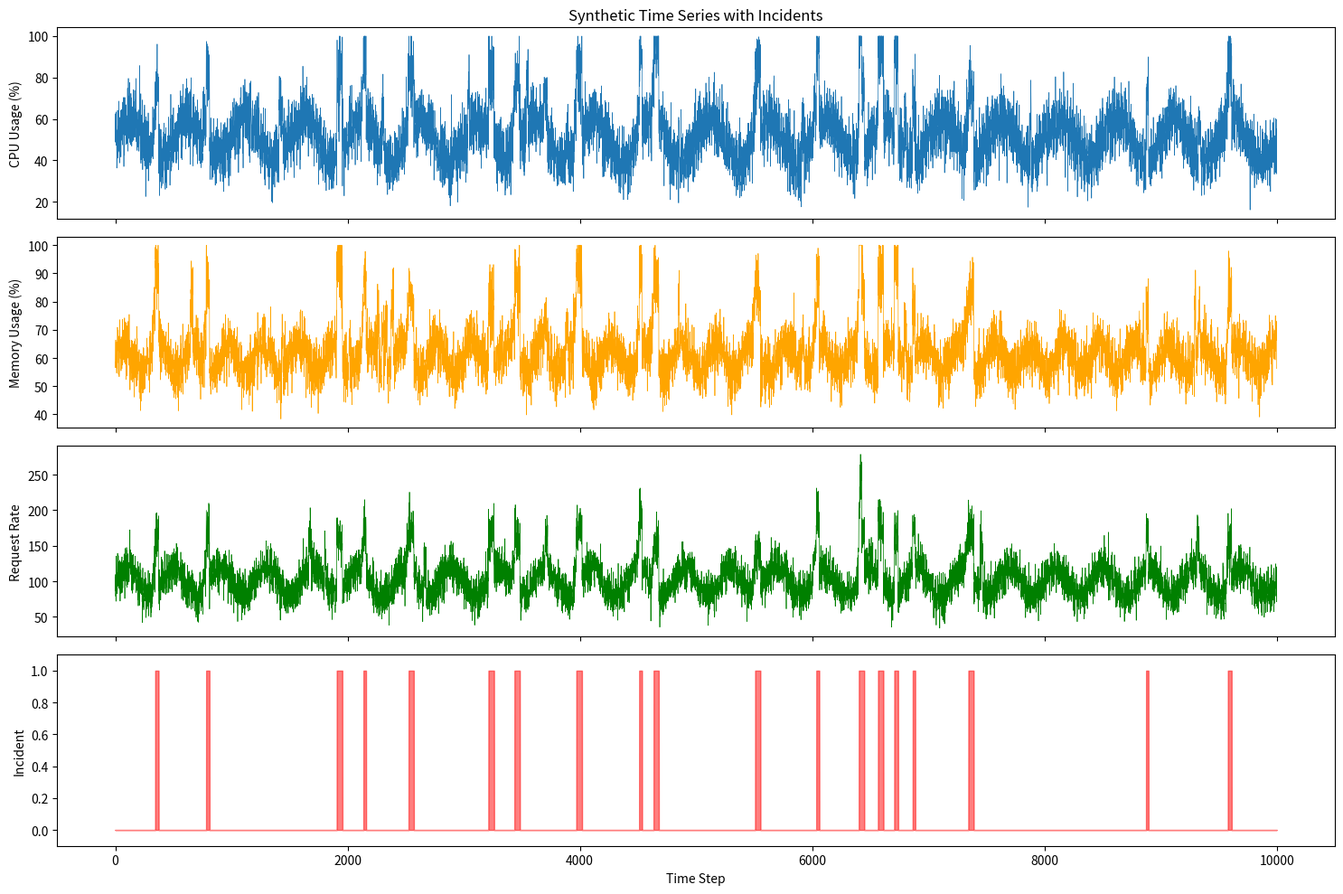

Write Python code to recreate this figure.
import numpy as np
import pandas as pd
import matplotlib.pyplot as plt
import os

def generate_synthetic_timeseries(n_samples=10000, seed=42):
    np.random.seed(seed)
    
    time = np.arange(n_samples)
    
    cpu_base = 50 + 10 * np.sin(2 * np.pi * time / 500)
    cpu_noise = np.random.normal(0, 8, n_samples)
    cpu = cpu_base + cpu_noise
    
    memory_base = 60 + 5 * np.sin(2 * np.pi * time / 300)
    memory_noise = np.random.normal(0, 5, n_samples)
    memory = memory_base + memory_noise
    
    request_base = 100 + 20 * np.sin(2 * np.pi * time / 400)
    request_noise = np.random.normal(0, 15, n_samples)
    requests = request_base + request_noise
    
    incidents = np.zeros(n_samples)
    
    n_incidents = 20
    incident_indices = np.random.choice(range(200, n_samples - 200), n_incidents, replace=False)
    
    for i, idx in enumerate(incident_indices):
        duration = np.random.randint(20, 50)
        start = idx
        end = min(idx + duration, n_samples)
        
        incident_type = np.random.choice(['gradual', 'sudden', 'unpredictable'], p=[0.6, 0.25, 0.15])
        
        if incident_type == 'gradual':
            buildup_duration = np.random.randint(15, 45)
            buildup_start = max(0, start - buildup_duration)
            buildup_time = np.arange(buildup_start, start)
            buildup_factor = (buildup_time - buildup_start) / (start - buildup_start)
            
            intensity = np.random.uniform(0.7, 1.3)
            cpu[buildup_start:start] += buildup_factor * (20 * intensity)
            memory[buildup_start:start] += buildup_factor * (15 * intensity)
            requests[buildup_start:start] += buildup_factor * (40 * intensity)
        
        elif incident_type == 'sudden':
            pass
        
        spike_intensity = np.random.uniform(0.8, 1.2)
        cpu[start:end] += np.random.uniform(25, 45, end - start) * spike_intensity
        memory[start:end] += np.random.uniform(20, 35, end - start) * spike_intensity
        requests[start:end] += np.random.uniform(50, 90, end - start) * spike_intensity
        
        incidents[start:end] = 1
    
    n_false_alarms = 30
    false_alarm_indices = np.random.choice(range(200, n_samples - 200), n_false_alarms, replace=False)
    
    for idx in false_alarm_indices:
        if incidents[idx] == 1 or any(incidents[max(0, idx-50):min(n_samples, idx+50)] == 1):
            continue
            
        duration = np.random.randint(8, 25)
        start = idx
        end = min(idx + duration, n_samples)
        
        spike_type = np.random.choice(['cpu_spike', 'memory_spike', 'request_spike', 'multi_spike'])
        
        if spike_type == 'cpu_spike':
            cpu[start:end] += np.random.uniform(15, 30, end - start)
        elif spike_type == 'memory_spike':
            memory[start:end] += np.random.uniform(12, 25, end - start)
        elif spike_type == 'request_spike':
            requests[start:end] += np.random.uniform(30, 60, end - start)
        else:
            cpu[start:end] += np.random.uniform(10, 20, end - start)
            memory[start:end] += np.random.uniform(8, 15, end - start)
    
    cpu = np.clip(cpu, 0, 100)
    memory = np.clip(memory, 0, 100)
    requests = np.clip(requests, 0, 500)
    
    df = pd.DataFrame({
        'timestamp': time,
        'cpu_usage': cpu,
        'memory_usage': memory,
        'request_rate': requests,
        'incident': incidents.astype(int)
    })
    
    return df


def visualize_data(df, save_path='visualizations/data_visualization.png'):
    os.makedirs(os.path.dirname(save_path), exist_ok=True)
    fig, axes = plt.subplots(4, 1, figsize=(15, 10), sharex=True)
    
    axes[0].plot(df['timestamp'], df['cpu_usage'], linewidth=0.5)
    axes[0].set_ylabel('CPU Usage (%)')
    axes[0].set_title('Synthetic Time Series with Incidents')
    
    axes[1].plot(df['timestamp'], df['memory_usage'], linewidth=0.5, color='orange')
    axes[1].set_ylabel('Memory Usage (%)')
    
    axes[2].plot(df['timestamp'], df['request_rate'], linewidth=0.5, color='green')
    axes[2].set_ylabel('Request Rate')
    
    axes[3].fill_between(df['timestamp'], 0, df['incident'], alpha=0.5, color='red')
    axes[3].set_ylabel('Incident')
    axes[3].set_xlabel('Time Step')
    axes[3].set_ylim(-0.1, 1.1)
    
    plt.tight_layout()
    plt.savefig(save_path, dpi=150)
    print(f"Visualization saved to {save_path}")
    plt.close()


if __name__ == "__main__":
    df = generate_synthetic_timeseries(n_samples=10000)
    
    df.to_csv('timeseries_data.csv', index=False)
    print(f"Data saved to timeseries_data.csv")
    print(f"Total samples: {len(df)}")
    print(f"Incident samples: {df['incident'].sum()} ({100*df['incident'].mean():.2f}%)")
    print(f"\nFirst few rows:")
    print(df.head(10))
    
    visualize_data(df)
